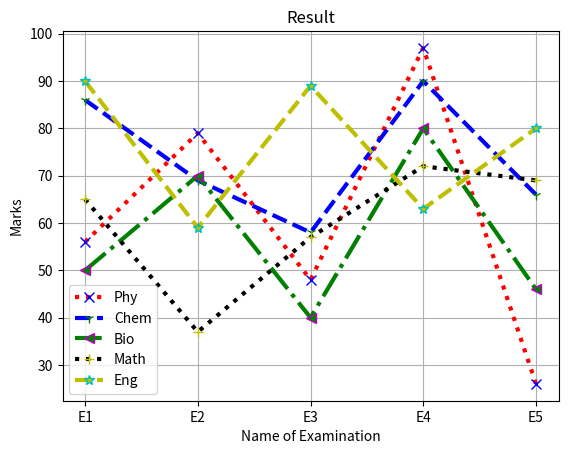

Write Python code to recreate this figure.
import matplotlib.pyplot as pt

Phy=[56,79,48,97,26]
Chem=[86,69,58,90,66]
Bio=[50,70,40,80,46]
Math=[65,37,57,72,69]
Eng=[90,59,89,63,80]
exam=['E1','E2','E3','E4','E5']

pt.plot(exam,Phy,marker='x',markersize=7,markeredgecolor='b',ls='dotted',linewidth=3,color='r',label="Phy")
pt.plot(exam,Chem,marker='1',markersize=7,markeredgecolor='g',ls='dashed',linewidth=3,color='b',label="Chem")
pt.plot(exam,Bio,marker='<',markersize=7,markeredgecolor='m',ls='dashdot',linewidth=3,color='g',label="Bio")
pt.plot(exam,Math,marker='+',markersize=7,markeredgecolor='y',ls='dotted',linewidth=3,color='k',label="Math")
pt.plot(exam,Eng,marker='*',markersize=7,markeredgecolor='c',ls='dashed',linewidth=3,color='y',label="Eng")

pt.xlabel('Name of Examination')
pt.ylabel('Marks')
pt.title('Result')
pt.legend(loc=0)
pt.grid()
pt.show()
